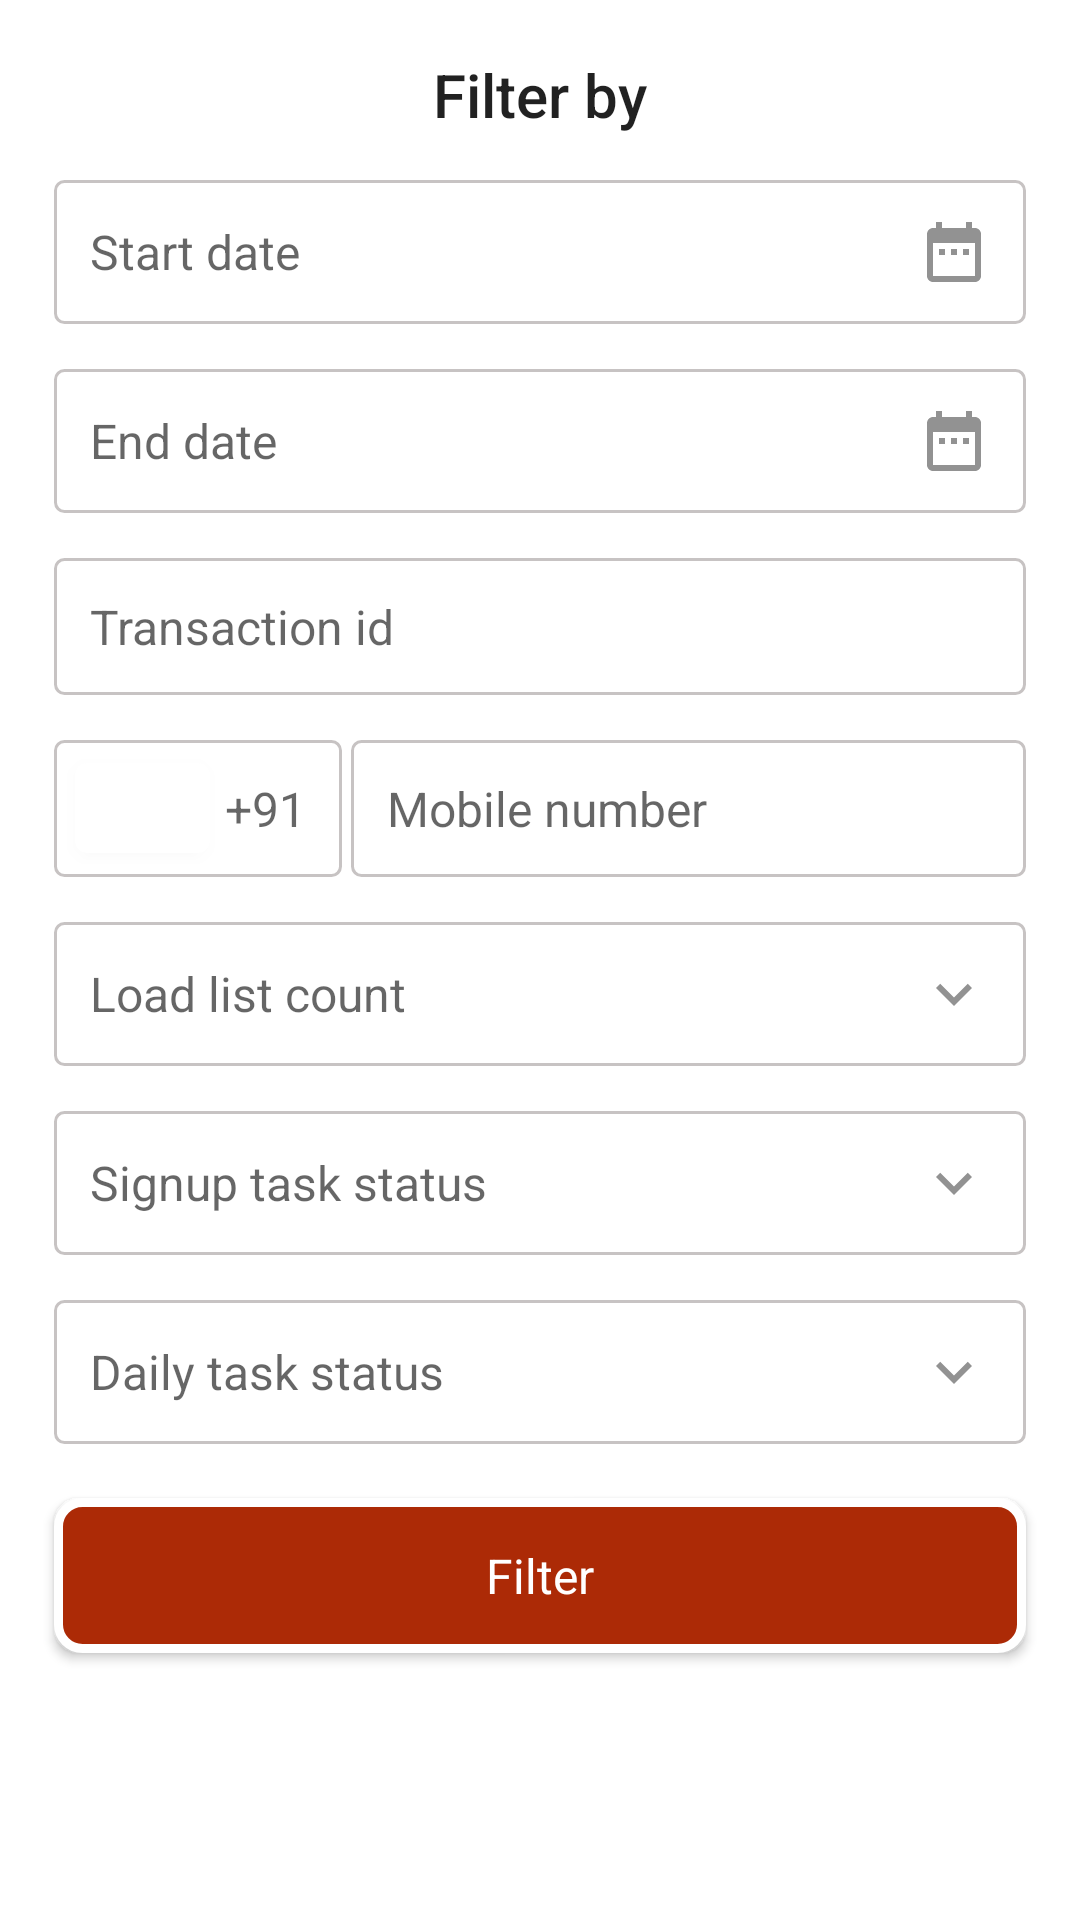

Produce the Android XML layout that renders to this screen, including the resource entries it uses.
<!-- AndroidManifest.xml: application theme MainTheme -->
<!-- res/layout/dialog_member_detail_filter.xml -->
<layout xmlns:android="http://schemas.android.com/apk/res/android"
    xmlns:card_view="http://schemas.android.com/apk/res-auto">


    <ScrollView
        android:id="@+id/bottom_panels"
        android:layout_width="match_parent"
        android:layout_height="wrap_content"
        android:background="@android:color/white"
        android:focusableInTouchMode="true"
        android:scrollbars="none">

        <RelativeLayout
            android:layout_width="match_parent"
            android:layout_height="wrap_content">

            <LinearLayout
                android:layout_width="match_parent"
                android:layout_height="wrap_content"
                android:orientation="vertical">

                <LinearLayout
                    android:id="@+id/container"
                    android:layout_width="match_parent"
                    android:layout_height="wrap_content"
                    android:layout_centerInParent="true"
                    android:layout_margin="@dimen/_18sdp"
                    android:gravity="center"
                    android:orientation="vertical">


                    <TextView
                        style="@style/TextAppearance.AppCompat.Widget.ActionBar.Title"
                        android:layout_width="wrap_content"
                        android:layout_height="wrap_content"
                        android:layout_gravity="center"
                        android:text="Filter by" />


                    <android.support.v7.widget.AppCompatEditText
                        android:id="@+id/startDate"
                        style="@style/TextAppearance.AppCompat.Subhead"
                        android:layout_width="match_parent"
                        android:layout_height="wrap_content"
                        android:layout_marginTop="@dimen/_15sdp"
                        android:background="@drawable/edittext_bg"
                        android:drawableRight="@drawable/ic_date_range_gray_24dp"
                        android:drawablePadding="@dimen/_10sdp"
                        android:focusable="false"
                        android:focusableInTouchMode="false"
                        android:hint="@string/start_date"
                        android:importantForAutofill="no"
                        android:inputType="text"
                        android:padding="@dimen/_12sdp" />


                    <android.support.v7.widget.AppCompatEditText
                        android:id="@+id/endDate"
                        style="@style/TextAppearance.AppCompat.Subhead"
                        android:layout_width="match_parent"
                        android:layout_height="wrap_content"
                        android:layout_marginTop="@dimen/_15sdp"
                        android:background="@drawable/edittext_bg"
                        android:drawableRight="@drawable/ic_date_range_gray_24dp"
                        android:drawablePadding="@dimen/_10sdp"
                        android:focusable="false"
                        android:focusableInTouchMode="false"
                        android:hint="@string/end_date"
                        android:importantForAutofill="no"
                        android:inputType="text"
                        android:padding="@dimen/_12sdp" />

                    <android.support.v7.widget.AppCompatEditText
                        android:id="@+id/transactionId"
                        style="@style/TextAppearance.AppCompat.Subhead"
                        android:layout_width="match_parent"
                        android:layout_height="wrap_content"
                        android:layout_marginTop="@dimen/_15sdp"
                        android:background="@drawable/edittext_bg"
                        android:hint="Transaction id"
                        android:importantForAutofill="no"
                        android:inputType="text"
                        android:padding="@dimen/_12sdp" />

                    <LinearLayout
                        android:id="@+id/mobileL"
                        android:layout_width="match_parent"
                        android:layout_height="wrap_content"
                        android:layout_marginTop="@dimen/_15sdp"
                        android:gravity="center_vertical"
                        android:orientation="horizontal">

                        <FrameLayout
                            android:layout_width="wrap_content"
                            android:layout_height="wrap_content">


                            <android.support.v7.widget.AppCompatEditText
                                android:id="@+id/countryCode"
                                style="@style/TextAppearance.AppCompat.Subhead"
                                android:layout_width="wrap_content"
                                android:layout_height="wrap_content"

                                android:background="@drawable/edittext_bg"
                                android:hint="@string/_91"
                                android:inputType="number"
                                android:paddingLeft="@dimen/dp_57"
                                android:paddingTop="@dimen/_12sdp"
                                android:paddingRight="@dimen/_12sdp"
                                android:paddingBottom="@dimen/_12sdp" />

                            <android.support.v7.widget.CardView
                                android:id="@+id/cardView"
                                android:layout_width="45dp"
                                android:layout_height="30dp"
                                android:layout_gravity="center_vertical"
                                android:layout_marginLeft="@dimen/dp_7"
                                card_view:cardCornerRadius="@dimen/dp_4">

                                <android.support.v7.widget.AppCompatImageView
                                    android:id="@+id/flagIcon"
                                    android:layout_width="match_parent"
                                    android:layout_height="match_parent"
                                    android:layout_gravity="center"
                                    android:onClick="onClick"
                                    android:scaleType="fitXY" />
                            </android.support.v7.widget.CardView>
                        </FrameLayout>

                        <android.support.v7.widget.AppCompatEditText
                            android:id="@+id/mobile"
                            style="@style/TextAppearance.AppCompat.Subhead"
                            android:layout_width="match_parent"
                            android:layout_height="wrap_content"
                            android:layout_marginStart="@dimen/dp_3"
                            android:layout_marginLeft="@dimen/dp_3"
                            android:background="@drawable/edittext_bg"
                            android:hint="@string/mobile_no"
                            android:inputType="number"
                            android:padding="@dimen/_12sdp" />
                    </LinearLayout>
                    <android.support.v7.widget.AppCompatEditText
                        android:id="@+id/topCountFilter"
                        style="@style/TextAppearance.AppCompat.Subhead"
                        android:layout_width="match_parent"
                        android:layout_height="wrap_content"
                        android:layout_marginTop="@dimen/_15sdp"
                        android:background="@drawable/edittext_bg"
                        android:drawableRight="@drawable/ic_expand_more_gray_24dp"
                        android:drawablePadding="@dimen/_10sdp"
                        android:focusable="false"
                        android:focusableInTouchMode="false"
                        android:hint="@string/load_list_count"
                        android:importantForAutofill="no"
                        android:inputType="text"
                        android:padding="@dimen/_12sdp" />
                    <android.support.v7.widget.AppCompatEditText
                        android:id="@+id/signUpTaskStatus"
                        style="@style/TextAppearance.AppCompat.Subhead"
                        android:layout_width="match_parent"
                        android:layout_height="wrap_content"
                        android:layout_marginTop="@dimen/_15sdp"
                        android:background="@drawable/edittext_bg"
                        android:drawableRight="@drawable/ic_expand_more_gray_24dp"
                        android:drawablePadding="@dimen/_10sdp"
                        android:focusable="false"
                        android:focusableInTouchMode="false"
                        android:hint="@string/signup_task_status"
                        android:importantForAutofill="no"
                        android:inputType="text"
                        android:padding="@dimen/_12sdp" />

                    <android.support.v7.widget.AppCompatEditText
                        android:id="@+id/dailyTaskStatus"
                        style="@style/TextAppearance.AppCompat.Subhead"
                        android:layout_width="match_parent"
                        android:layout_height="wrap_content"
                        android:layout_marginTop="@dimen/_15sdp"
                        android:background="@drawable/edittext_bg"
                        android:drawableRight="@drawable/ic_expand_more_gray_24dp"
                        android:drawablePadding="@dimen/_10sdp"
                        android:focusable="false"
                        android:focusableInTouchMode="false"
                        android:hint="@string/daily_task_status"
                        android:importantForAutofill="no"
                        android:inputType="text"
                        android:padding="@dimen/_12sdp" />


                </LinearLayout>

                <Button
                    android:id="@+id/filter"
                    style="@style/TextAppearance.AppCompat.Subhead"

                    android:layout_width="match_parent"
                    android:layout_height="wrap_content"
                    android:layout_marginLeft="@dimen/_18sdp"
                    android:layout_marginRight="@dimen/_18sdp"
                    android:layout_marginBottom="@dimen/_10sdp"
                    android:background="@drawable/button_border_accent"
                    android:elevation="@dimen/_4dp"
                    android:gravity="center"
                    android:padding="@dimen/_15sdp"
                    android:text="@string/filter"
                    android:textAllCaps="false"
                    android:textColor="@color/white" />
            </LinearLayout>
        </RelativeLayout>

    </ScrollView>

</layout>
<!-- resources referenced by this layout -->
<resources>
  <color name="white">#ffffff</color>
  <dimen name="_10sdp">10sp</dimen>
  <dimen name="_12sdp">12sp</dimen>
  <dimen name="_15sdp">15dp</dimen>
  <dimen name="_18sdp">18sp</dimen>
  <dimen name="_4dp">4dp</dimen>
  <dimen name="dp_3">3dp</dimen>
  <dimen name="dp_4">4dp</dimen>
  <dimen name="dp_57">57dp</dimen>
  <dimen name="dp_7">7dp</dimen>
  <!-- drawable button_border_accent (drawable) -->
  <?xml version="1.0" encoding="utf-8"?>
  <shape xmlns:android="http://schemas.android.com/apk/res/android"
      android:shape="rectangle">
      <gradient android:startColor="@color/colorAccent"
          android:endColor="@color/colorAccent"
          android:angle="270" />
      <corners android:radius="8dp" />
      <stroke android:width="3dp" android:color="@android:color/white" />
  </shape>
  <!-- drawable edittext_bg (drawable) -->
  <?xml version="1.0" encoding="utf-8"?>
  <selector xmlns:android="http://schemas.android.com/apk/res/android">
      <item
          android:state_pressed="true"
          android:state_enabled="true"
          android:drawable="@drawable/rounded_focused" />
      <item
          android:state_focused="true"
          android:state_enabled="true"
          android:drawable="@drawable/rounded_focused" />
      <item
          android:state_enabled="true"
          android:drawable="@drawable/rounded_unfocused" />
  </selector>
  <!-- drawable ic_date_range_gray_24dp (drawable) -->
  <vector xmlns:android="http://schemas.android.com/apk/res/android"
      android:width="24dp"
      android:height="24dp"
      android:tint="#929292"
      android:viewportWidth="24.0"
      android:viewportHeight="24.0">
      <path
          android:fillColor="#929292"
          android:pathData="M9,11L7,11v2h2v-2zM13,11h-2v2h2v-2zM17,11h-2v2h2v-2zM19,4h-1L18,2h-2v2L8,4L8,2L6,2v2L5,4c-1.11,0 -1.99,0.9 -1.99,2L3,20c0,1.1 0.89,2 2,2h14c1.1,0 2,-0.9 2,-2L21,6c0,-1.1 -0.9,-2 -2,-2zM19,20L5,20L5,9h14v11z" />
  </vector>
  <!-- drawable ic_expand_more_gray_24dp (drawable) -->
  <vector xmlns:android="http://schemas.android.com/apk/res/android"
      android:width="24dp"
      android:height="24dp"
      android:tint="#929292"
      android:viewportWidth="24.0"
      android:viewportHeight="24.0">
      <path
          android:fillColor="#929292"
          android:pathData="M16.59,8.59L12,13.17 7.41,8.59 6,10l6,6 6,-6z" />
  </vector>
  <string name="_91">+91</string>
  <string name="daily_task_status">Daily task status</string>
  <string name="end_date">End date</string>
  <string name="filter">Filter</string>
  <string name="load_list_count">Load list count</string>
  <string name="mobile_no">Mobile number</string>
  <string name="signup_task_status">Signup task status</string>
  <string name="start_date">Start date</string>
  <style name="MainTheme" parent="Theme.AppCompat.Light.DarkActionBar">
          
          <item name="colorPrimary">@color/colorPrimary</item>
          <item name="colorPrimaryDark">@color/colorPrimaryDark</item>
          <item name="colorAccent">@color/colorAccent</item>
          <item name="windowActionBar">false</item>
          <item name="windowNoTitle">true</item>
      </style>
  <color name="colorAccent">#ac2a06</color>
  <!-- drawable rounded_focused (drawable) -->
  <shape xmlns:android="http://schemas.android.com/apk/res/android">
      <solid android:color="@android:color/transparent" />
      <corners android:radius="3dp" />
      <stroke
          android:width="@dimen/_1sdp"
          android:color="@color/colorPrimary" />
  </shape>
  <!-- drawable rounded_unfocused (drawable) -->
  <shape xmlns:android="http://schemas.android.com/apk/res/android">
      <solid android:color="@android:color/transparent" />
      <corners android:radius="3dp" />
      <stroke
          android:width="@dimen/_1sdp"
          android:color="@color/lightgrey" />
  </shape>
  <color name="colorPrimary">#008577</color>
  <color name="colorPrimaryDark">#00574B</color>
  <dimen name="_1sdp">1dp</dimen>
  <color name="lightgrey">#c7c3c3</color>
</resources>
